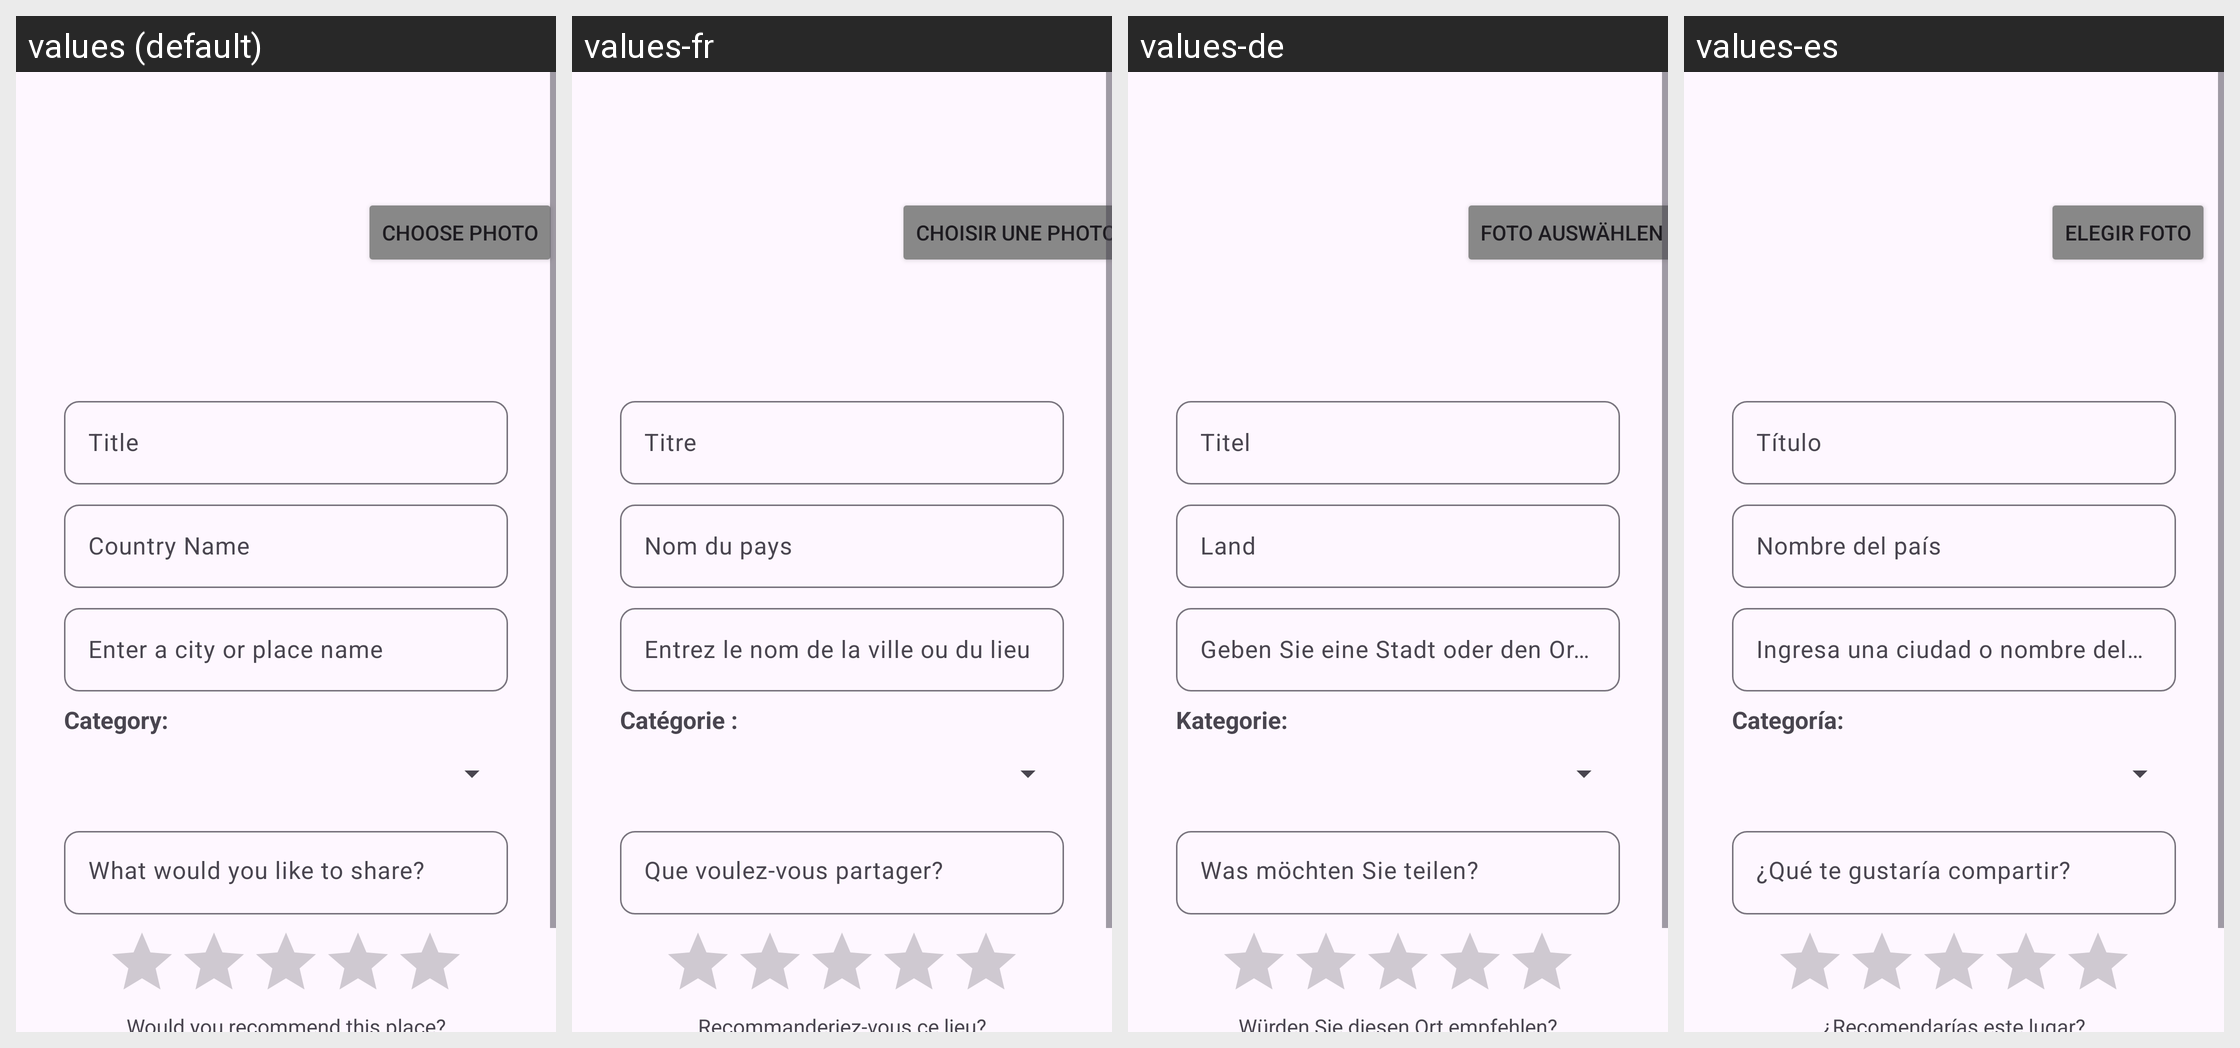

For this localized Android screen grid, give each drawn string resource with its value in every locale shown.
Android screen res/layout/fragment_explore_create.xml rendered under 4 locales, left to right: values (default), values-fr, values-de, values-es. Device: Nexus 5 (rendered at 1080×1920; each locale shown at half size, 540×960, under a caption strip naming it); theme Theme.TravelGuide.
Other locales in the repository, not shown: values-en, values-fr-rFR, values-tr.
Strings drawn on this screen, with the default value and each locale's value (text and hints the layout hard-codes, and strings that could not be matched under every locale, appear in the picture but are not listed):

exploreCreateTitle
  values: Title
  values-fr: Titre
  values-de: Titel
  values-es: Título

exploreCreateCountry
  values: Country Name
  values-fr: Nom du pays
  values-de: Land
  values-es: Nombre del país

exploreCreatePlace
  values: Enter a city or place name
  values-fr: Entrez le nom de la ville ou du lieu
  values-de: Geben Sie eine Stadt oder den Ortsnamen ein
  values-es: Ingresa una ciudad o nombre del lugar

exploreCreateTxt
  values: What would you like to share?
  values-fr: Que voulez-vous partager?
  values-de: Was möchten Sie teilen?
  values-es: ¿Qué te gustaría compartir?

exploreCreateRatingBarMessage
  values: Would you recommend this place?
  values-fr: Recommanderiez-vous ce lieu?
  values-de: Würden Sie diesen Ort empfehlen?
  values-es: ¿Recomendarías este lugar?

ProfileChooseImg
  values: Choose Photo
  values-fr: Choisir une photo
  values-de: Foto auswählen
  values-es: Elegir foto

category1
  values: Category:
  values-fr: Catégorie :
  values-de: Kategorie:
  values-es: Categoría:
